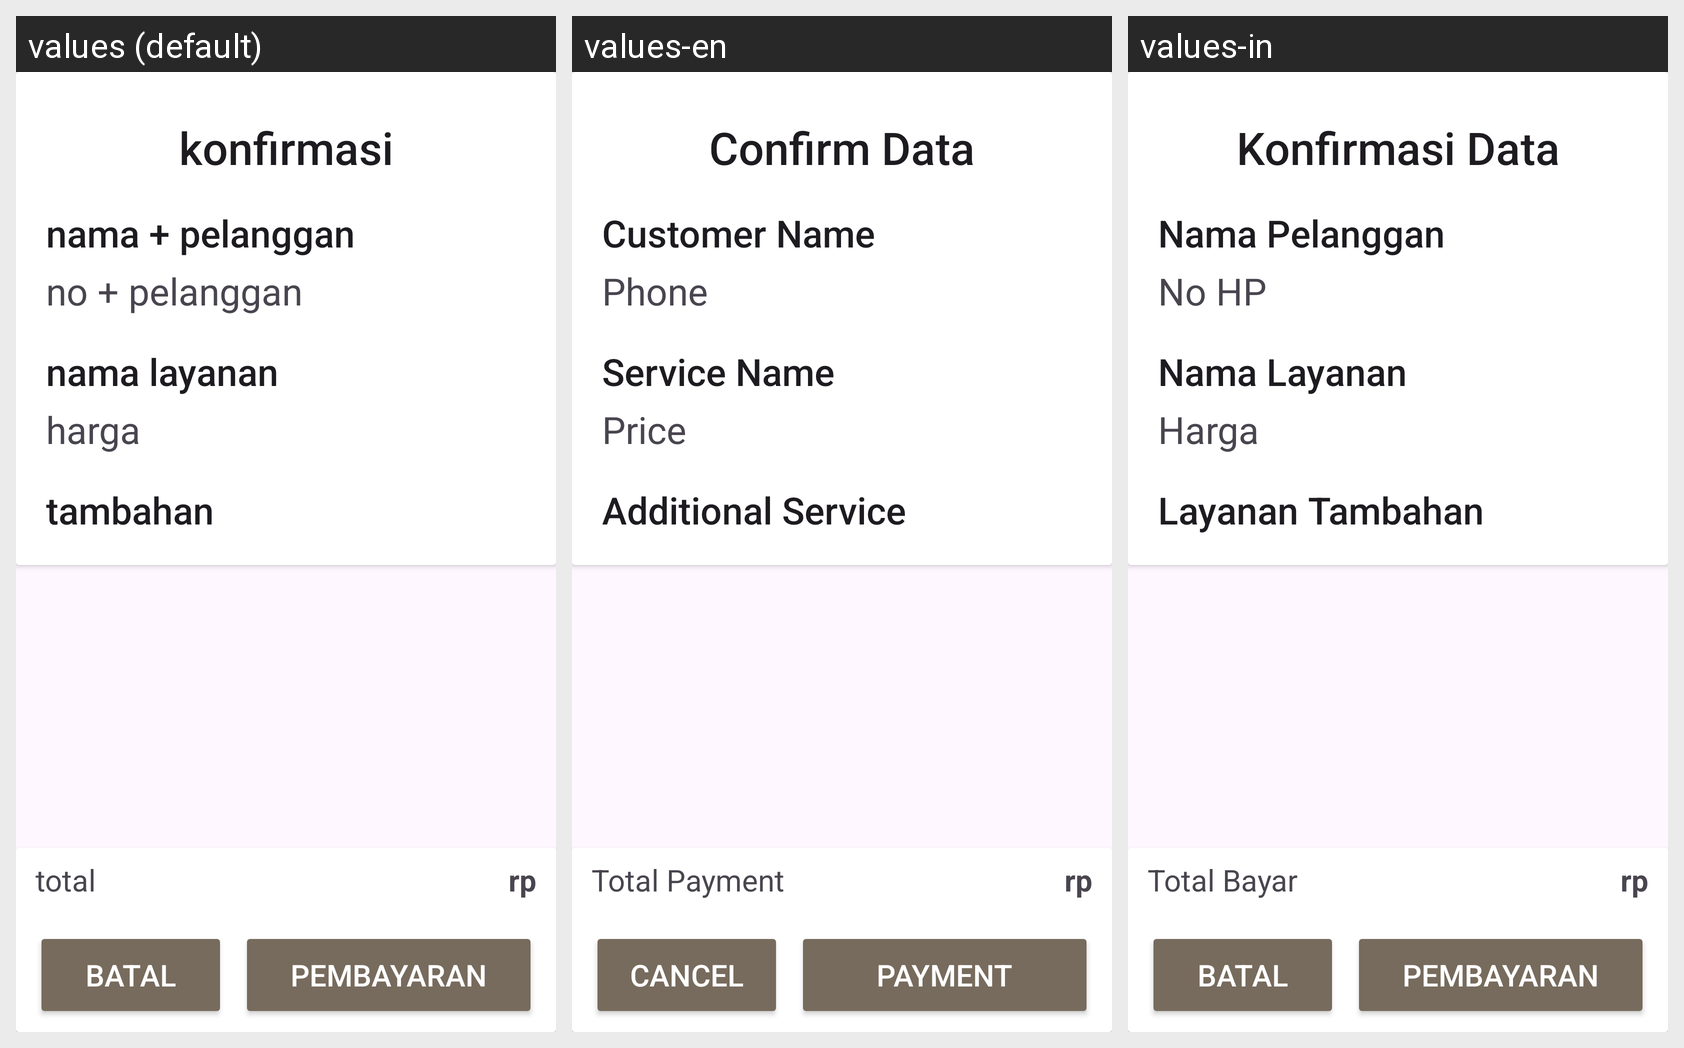

This grid shows one Android layout under several languages. Give, for every string resource on the screen, its name, the default text and each shown locale's text.
Android screen res/layout/activity_proses.xml rendered under 3 locales, left to right: values (default), values-en, values-in. Device: Nexus 5 (rendered at 1080×1920; each locale shown at half size, 540×960, under a caption strip naming it); theme Theme.Laundryy.
Strings drawn on this screen, with the default value and each locale's value (text and hints the layout hard-codes, and strings that could not be matched under every locale, appear in the picture but are not listed):

konfirmasiData
  values: konfirmasi
  values-en: Confirm Data
  values-in: Konfirmasi Data

NamaPelanggan
  values: nama + pelanggan
  values-en: Customer Name
  values-in: Nama Pelanggan

noPelanggan
  values: no + pelanggan
  values-en: Phone
  values-in: No HP

NamaLayanan
  values: nama layanan
  values-en: Service Name
  values-in: Nama Layanan

harga
  values: harga
  values-en: Price
  values-in: Harga

layananTambahan
  values: tambahan
  values-en: Additional Service
  values-in: Layanan Tambahan

totalbayar
  values: total
  values-en: Total Payment
  values-in: Total Bayar

batal
  values: batal
  values-en: Cancel
  values-in: Batal

pembayaran
  values: pembayaran
  values-en: Payment
  values-in: Pembayaran

tvCardLayanan_Nama
  values: nama layanan
  values-en: Service Name
  values-in: Nama Layanan
